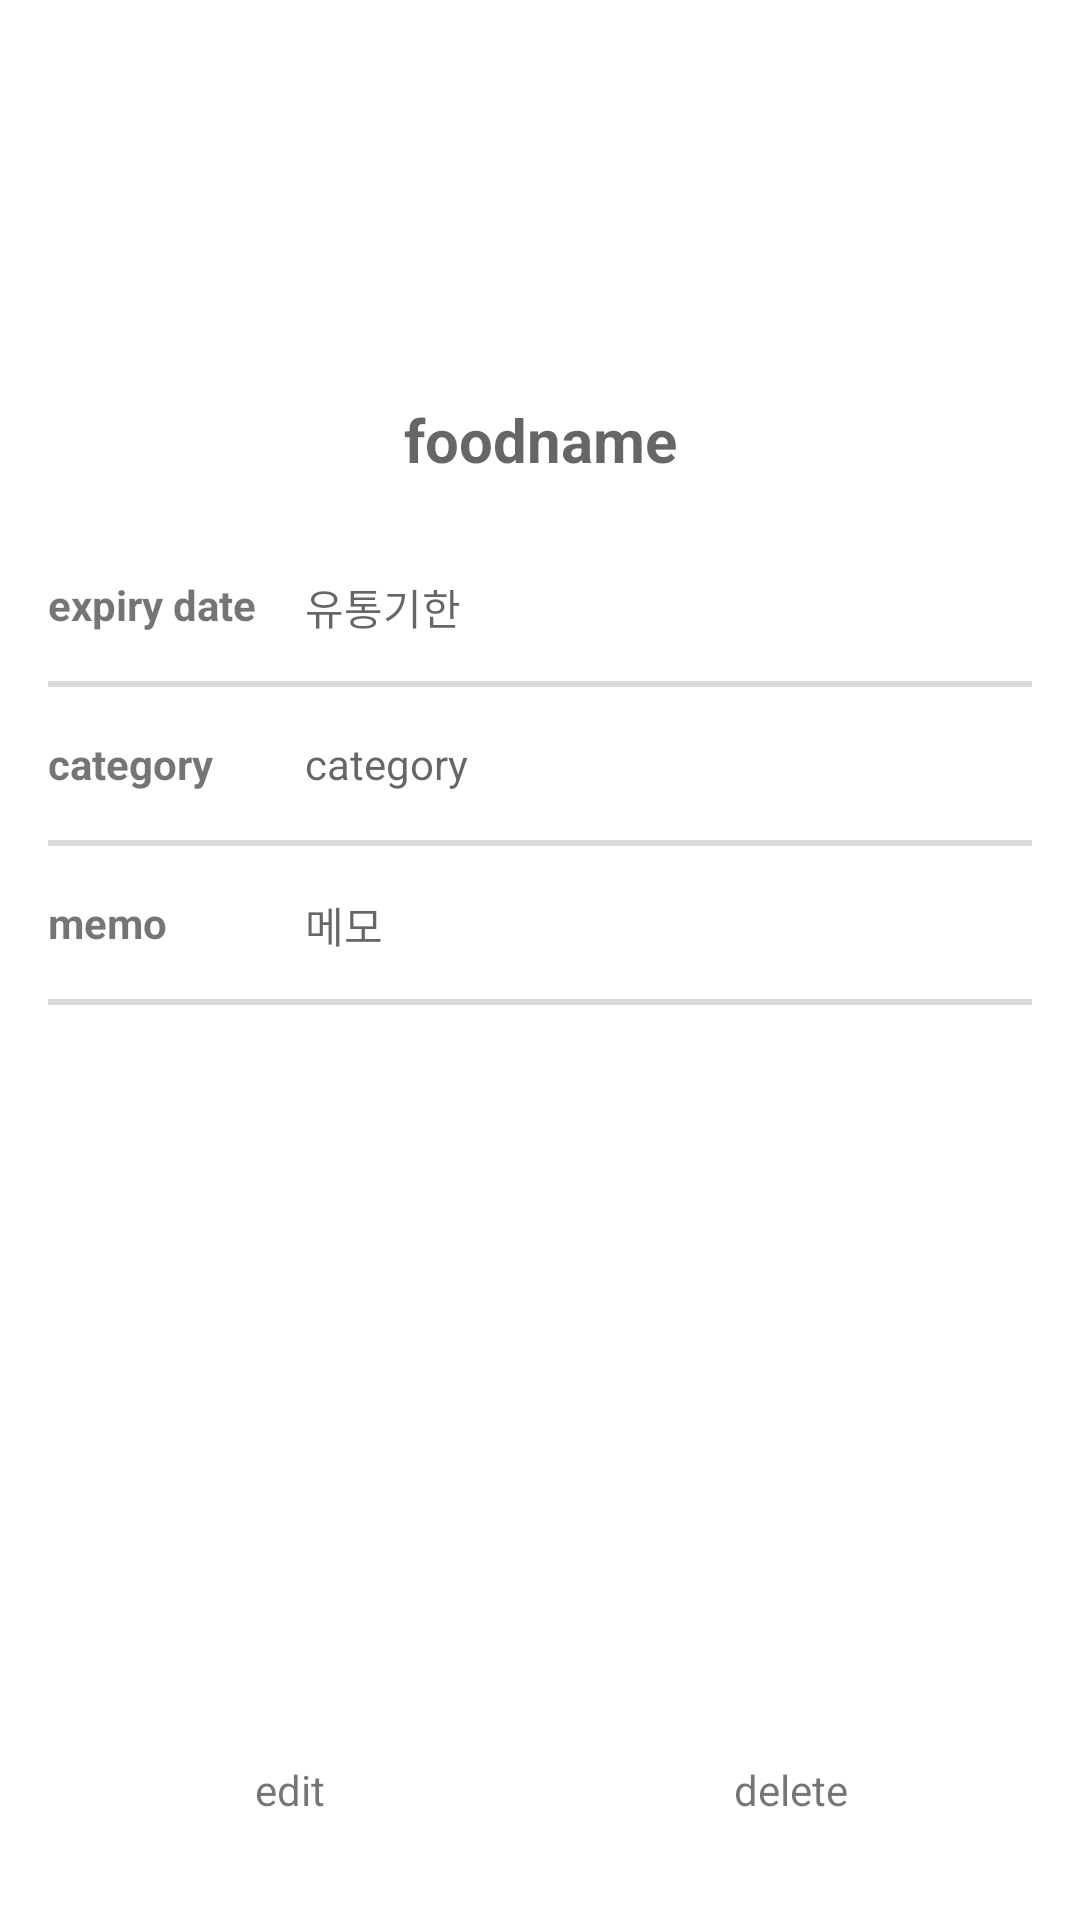

The Android layout XML behind this screen, and the referenced resources:
<!-- AndroidManifest.xml: application theme Theme.Icecream_renual -->
<!-- res/layout/dialog_info.xml -->
<?xml version="1.0" encoding="utf-8"?>
<androidx.constraintlayout.widget.ConstraintLayout xmlns:android="http://schemas.android.com/apk/res/android"
    xmlns:app="http://schemas.android.com/apk/res-auto"
    xmlns:tools="http://schemas.android.com/tools"
    android:layout_width="match_parent"
    android:layout_height="match_parent"
    android:background="@drawable/dialog_background">

    <View
        android:id="@+id/divider6"
        android:layout_width="0dp"
        android:layout_height="2dp"
        android:layout_marginStart="16dp"
        android:layout_marginTop="16dp"
        android:layout_marginEnd="16dp"
        android:background="@color/grey"
        app:layout_constraintEnd_toEndOf="parent"
        app:layout_constraintHorizontal_bias="1.0"
        app:layout_constraintStart_toStartOf="parent"
        app:layout_constraintTop_toBottomOf="@+id/textView4" />

    <View
        android:id="@+id/divider8"
        android:layout_width="0dp"
        android:layout_height="2dp"
        android:layout_marginStart="16dp"
        android:layout_marginTop="16dp"
        android:layout_marginEnd="16dp"
        android:background="@color/grey"
        app:layout_constraintEnd_toEndOf="parent"
        app:layout_constraintHorizontal_bias="0.0"
        app:layout_constraintStart_toStartOf="parent"
        app:layout_constraintTop_toBottomOf="@+id/textView6" />

    <View
        android:id="@+id/divider9"
        android:layout_width="0dp"
        android:layout_height="2dp"
        android:layout_marginStart="16dp"
        android:layout_marginTop="16dp"
        android:layout_marginEnd="16dp"
        android:layout_marginBottom="16dp"
        android:background="@color/grey"
        app:layout_constraintBottom_toTopOf="@+id/btn_save"
        app:layout_constraintEnd_toEndOf="parent"
        app:layout_constraintHorizontal_bias="0.0"
        app:layout_constraintStart_toStartOf="parent"
        app:layout_constraintTop_toBottomOf="@+id/textView9"
        app:layout_constraintVertical_bias="0.0" />

    <ImageView
        android:id="@+id/colorring"
        android:layout_width="85dp"
        android:layout_height="85dp"
        android:layout_marginTop="32dp"
        app:layout_constraintEnd_toEndOf="parent"
        app:layout_constraintStart_toStartOf="parent"
        app:layout_constraintTop_toTopOf="parent" />

    <EditText
        android:inputType="textShortMessage"
        android:background="@null"
        android:id="@+id/et_info_emoji"
        android:layout_width="40dp"
        android:layout_height="wrap_content"
        android:visibility="invisible"
        android:textSize="36dp"
        app:layout_constraintBottom_toBottomOf="@+id/colorring"
        app:layout_constraintEnd_toEndOf="@+id/colorring"
        app:layout_constraintStart_toStartOf="@+id/colorring"
        app:layout_constraintTop_toTopOf="@+id/colorring" />


    <TextView
        android:id="@+id/info_emoji"
        android:layout_width="40dp"
        android:layout_height="wrap_content"
        android:textSize="36dp"
        app:layout_constraintBottom_toBottomOf="@+id/colorring"
        app:layout_constraintEnd_toEndOf="@+id/colorring"
        app:layout_constraintStart_toStartOf="@+id/colorring"
        app:layout_constraintTop_toTopOf="@+id/colorring" />



    <EditText
        android:id="@+id/et_info_foodname"
        android:layout_width="wrap_content"
        android:layout_height="wrap_content"
        android:layout_marginTop="16dp"
        android:hint="foodname"
        android:visibility="invisible"
        android:textStyle="bold"
        android:textSize="20dp"
        android:textAlignment="center"
        android:background="@null"
        app:layout_constraintEnd_toEndOf="@+id/colorring"
        app:layout_constraintStart_toStartOf="@+id/colorring"
        app:layout_constraintTop_toBottomOf="@+id/colorring" />
    <TextView
        android:id="@+id/tv_info_foodname"
        android:layout_width="wrap_content"
        android:layout_height="wrap_content"
        android:layout_marginTop="16dp"
        android:hint="foodname"
        android:textStyle="bold"
        android:textSize="20dp"
        android:textAlignment="center"
        android:background="@null"
        app:layout_constraintEnd_toEndOf="@+id/colorring"
        app:layout_constraintStart_toStartOf="@+id/colorring"
        app:layout_constraintTop_toBottomOf="@+id/colorring" />

    <ImageView
        android:id="@+id/btn_save"
        android:visibility="invisible"
        android:layout_width="145dp"
        android:layout_height="39dp"
        android:layout_marginStart="24dp"
        android:layout_marginEnd="16dp"
        app:layout_constraintBottom_toBottomOf="@+id/btn_cancel"
        app:layout_constraintEnd_toStartOf="@+id/btn_cancel"
        app:layout_constraintHorizontal_bias="0.0"
        app:layout_constraintStart_toStartOf="parent"
        app:layout_constraintTop_toTopOf="@+id/btn_cancel"
        app:layout_constraintVertical_bias="0.0"
        app:srcCompat="@drawable/grey_ddaylist" />
    <ImageView
        android:id="@+id/btn_edit"
        android:layout_width="145dp"
        android:layout_height="39dp"
        android:layout_marginStart="24dp"
        android:layout_marginEnd="16dp"
        app:layout_constraintBottom_toBottomOf="@+id/btn_cancel"
        app:layout_constraintEnd_toStartOf="@+id/btn_cancel"
        app:layout_constraintHorizontal_bias="0.0"
        app:layout_constraintStart_toStartOf="parent"
        app:layout_constraintTop_toTopOf="@+id/btn_cancel"
        app:layout_constraintVertical_bias="0.0"
        app:srcCompat="@drawable/grey_ddaylist" />

    <ImageView
        android:id="@+id/btn_cancel"
        android:visibility="invisible"
        android:layout_width="145dp"
        android:layout_height="39dp"
        android:layout_marginEnd="24dp"
        android:layout_marginBottom="24dp"
        app:layout_constraintBottom_toBottomOf="parent"
        app:layout_constraintEnd_toEndOf="parent"
        app:srcCompat="@drawable/grey_ddaylist" />

    <ImageView
        android:id="@+id/btn_delete"
        android:layout_width="145dp"
        android:layout_height="39dp"
        android:layout_marginEnd="24dp"
        android:layout_marginBottom="24dp"
        app:layout_constraintBottom_toBottomOf="parent"
        app:layout_constraintEnd_toEndOf="parent"
        app:srcCompat="@drawable/grey_ddaylist" />

    <TextView
        android:id="@+id/textView4"
        android:layout_width="wrap_content"
        android:layout_height="wrap_content"
        android:layout_marginStart="16dp"
        android:layout_marginTop="32dp"
        android:text="expiry date"
        android:textStyle="bold"
        app:layout_constraintStart_toStartOf="parent"
        app:layout_constraintTop_toBottomOf="@+id/et_info_foodname" />

    <TextView
        android:id="@+id/textView6"
        android:layout_width="wrap_content"
        android:layout_height="wrap_content"
        android:layout_marginStart="16dp"
        android:layout_marginTop="16dp"
        android:text="category"
        android:textStyle="bold"
        app:layout_constraintStart_toStartOf="parent"
        app:layout_constraintTop_toBottomOf="@+id/divider6" />

    <TextView
        android:id="@+id/textView9"
        android:layout_width="wrap_content"
        android:layout_height="wrap_content"
        android:layout_marginStart="16dp"
        android:layout_marginTop="16dp"
        android:text="memo"
        android:textStyle="bold"
        app:layout_constraintStart_toStartOf="parent"
        app:layout_constraintTop_toBottomOf="@+id/divider8" />

    <TextView
        android:id="@+id/tv_positive"
        android:layout_width="wrap_content"
        android:layout_height="wrap_content"
        android:text="edit"
        app:layout_constraintBaseline_toBaselineOf="@+id/tv_negative"
        app:layout_constraintEnd_toEndOf="@+id/btn_save"
        app:layout_constraintStart_toStartOf="@+id/btn_save" />

    <TextView
        android:id="@+id/tv_negative"
        android:layout_width="wrap_content"
        android:layout_height="wrap_content"
        android:text="delete"
        app:layout_constraintBottom_toBottomOf="@+id/btn_cancel"
        app:layout_constraintEnd_toEndOf="@+id/btn_cancel"
        app:layout_constraintStart_toStartOf="@+id/btn_cancel"
        app:layout_constraintTop_toTopOf="@+id/btn_cancel" />

    <TextView
        android:id="@+id/et_info_date"
        android:layout_width="wrap_content"
        android:layout_height="wrap_content"
        android:layout_marginStart="16dp"
        android:background="@null"
        android:hint="@string/date"
        android:visibility="invisible"
        android:textStyle="normal"
        app:layout_constraintBaseline_toBaselineOf="@+id/textView4"
        app:layout_constraintStart_toEndOf="@+id/textView4" />
    <TextView
        android:id="@+id/tv_info_date"
        android:layout_width="wrap_content"
        android:layout_height="wrap_content"
        android:layout_marginStart="16dp"
        android:background="@null"
        android:hint="@string/date"
        android:textStyle="normal"
        app:layout_constraintBaseline_toBaselineOf="@+id/textView4"
        app:layout_constraintStart_toEndOf="@+id/textView4" />


    <EditText
        android:id="@+id/et_info_memo"
        android:layout_width="wrap_content"
        android:layout_height="wrap_content"
        android:background="@null"
        android:hint="@string/memo"
        android:visibility="invisible"
        app:layout_constraintBaseline_toBaselineOf="@+id/textView9"
        app:layout_constraintStart_toStartOf="@+id/et_info_date" />

    <TextView
        android:id="@+id/tv_info_memo"
        android:layout_width="wrap_content"
        android:layout_height="wrap_content"
        android:background="@null"
        android:hint="@string/memo"
        app:layout_constraintBaseline_toBaselineOf="@+id/textView9"
        app:layout_constraintStart_toStartOf="@+id/et_info_date" />

    <Spinner
        android:id="@+id/s_info_category"
        android:layout_width="0dp"
        android:visibility="invisible"
        android:layout_height="wrap_content"
        android:layout_marginEnd="16dp"
        android:entries="@array/카테고리"
        app:layout_constraintBottom_toBottomOf="@+id/textView6"
        app:layout_constraintEnd_toEndOf="parent"
        app:layout_constraintStart_toStartOf="@+id/et_info_date" />

    <TextView
        android:id="@+id/tv_info_category"
        android:layout_width="0dp"
        android:layout_height="wrap_content"
        android:layout_marginEnd="16dp"
        android:hint="category"
        app:layout_constraintBottom_toBottomOf="@+id/textView6"
        app:layout_constraintEnd_toEndOf="parent"
        app:layout_constraintStart_toStartOf="@+id/et_info_date" />

    <ImageView
        android:id="@+id/btn_calendar"
        android:layout_width="20dp"
        android:layout_height="25dp"
        android:layout_marginEnd="24dp"
        app:layout_constraintBottom_toBottomOf="@+id/et_info_date"
        app:layout_constraintEnd_toEndOf="parent"
        app:srcCompat="@mipmap/calendar"
        android:visibility="invisible"/>


</androidx.constraintlayout.widget.ConstraintLayout>
<!-- resources referenced by this layout -->
<resources>
  <color name="grey">#D9D9D9</color>
  <!-- mipmap calendar: png bitmap (mipmap-xxxhdpi, 798 bytes) -->
  <string name="date">유통기한</string>
  <string name="memo">메모</string>
  <style name="Theme.Icecream_renual" parent="Theme.MaterialComponents.Light.NoActionBar">
          
          <item name="colorPrimary">@color/blue</item>
          <item name="colorPrimaryVariant">@color/newblue</item>
          <item name="colorOnPrimary">@color/searchboxblue</item>
          
  
          <item name="colorSecondary">@color/blue</item>
          <item name="colorSecondaryVariant">@color/red</item>
          <item name="colorAccent">@color/blue</item>
  
          <item name="colorOnSecondary">@color/white</item>
          
          <item name="android:statusBarColor" tools:targetApi="l">@color/white</item>
          <item name="android:windowLightStatusBar" tools:targetApi="m">true</item>
          
      </style>
  <color name="blue">#326199</color>
  <color name="newblue">#DDEFFF</color>
  <color name="searchboxblue">#4A458ADD</color>
  <color name="red">#DF6E5B</color>
  <color name="white">#FFFFFFFF</color>
</resources>
